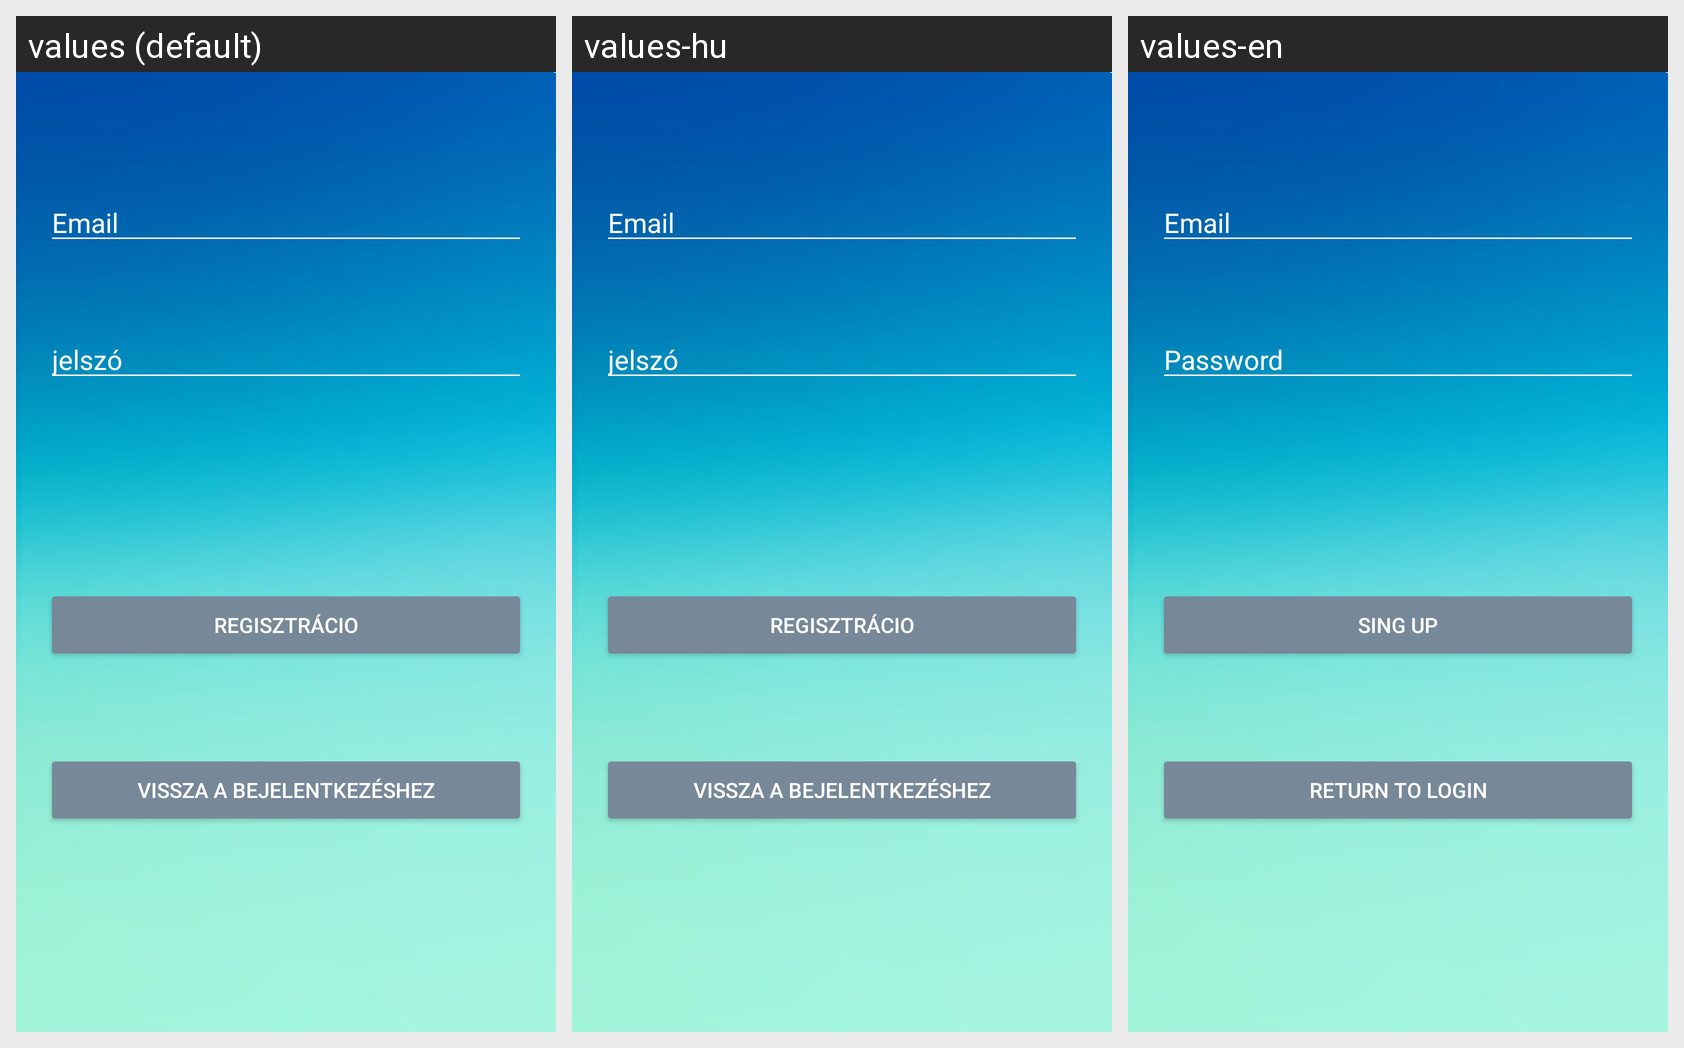

Translations of the strings shown on this Android screen, per locale in the grid:
Android screen res/layout/activity_regisztracio_ketto.xml rendered under 3 locales, left to right: values (default), values-hu, values-en. Device: Nexus 5 (rendered at 1080×1920; each locale shown at half size, 540×960, under a caption strip naming it); theme Theme.Fotoalbum.
Strings drawn on this screen, with the default value and each locale's value (text and hints the layout hard-codes, and strings that could not be matched under every locale, appear in the picture but are not listed):

felhaszn_l
  values: Email
  values-hu: Email
  values-en: Email

jelsz
  values: jelszó
  values-hu: jelszó
  values-en: Password

regisztr_cio
  values: Regisztrácio
  values-hu: Regisztrácio
  values-en: Sing up

vissza_a_bejelentkez_shez
  values: Vissza a bejelentkezéshez
  values-hu: Vissza a bejelentkezéshez
  values-en: Return to login
